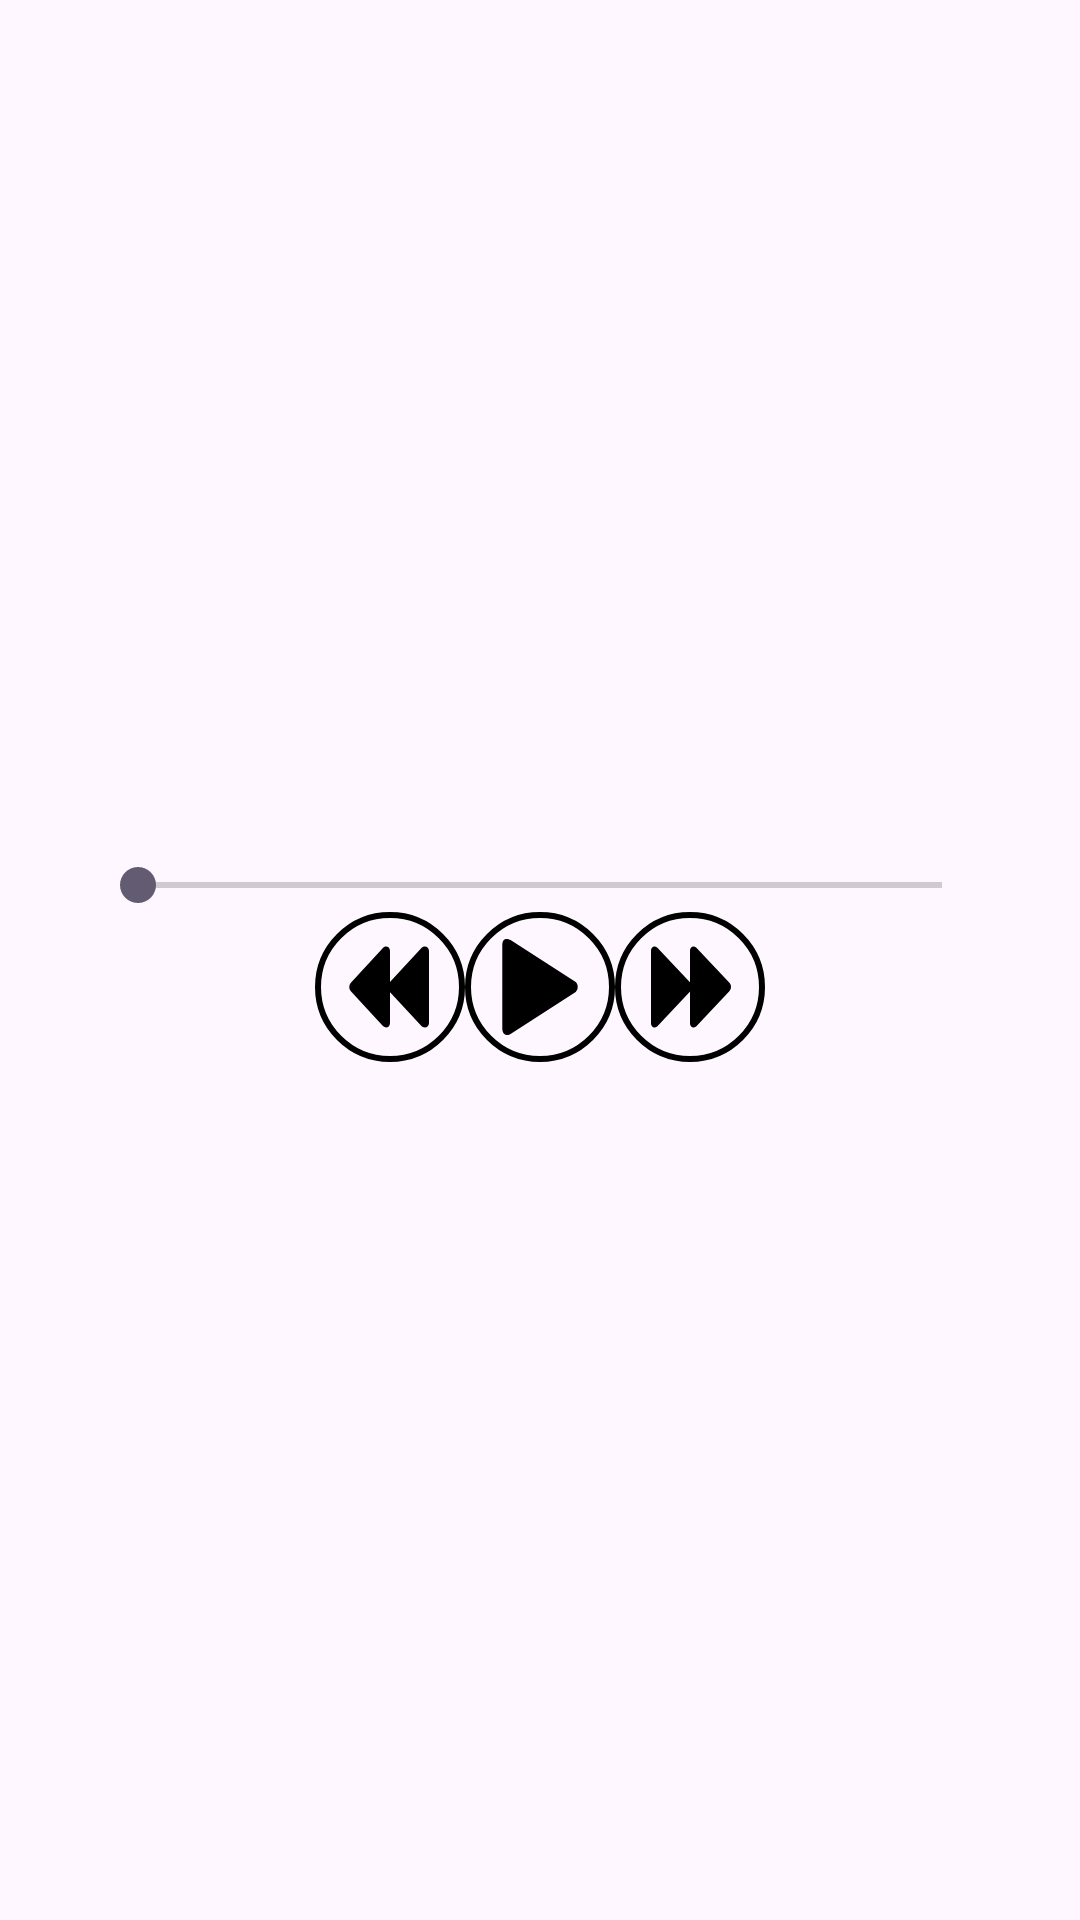

Here is an Android app screen rendered from its layout file. Give the layout XML and the strings, colors and styles it references.
<!-- AndroidManifest.xml: application theme Theme.AstonHW1Player -->
<!-- res/layout/activity_main.xml -->
<?xml version="1.0" encoding="utf-8"?>
<LinearLayout xmlns:android="http://schemas.android.com/apk/res/android"
    xmlns:tools="http://schemas.android.com/tools"
    android:layout_width="match_parent"
    android:layout_height="match_parent"
    android:gravity="center"
    android:orientation="vertical"
    tools:context=".MainActivity">

    <SeekBar
        android:id="@+id/seekbar"
        android:layout_width="300dp"
        android:layout_height="wrap_content" />

    <LinearLayout
        android:layout_width="wrap_content"
        android:layout_height="wrap_content"
        android:gravity="center"
        android:orientation="horizontal">

        <ImageButton
            android:id="@+id/btn_previous"
            android:layout_width="50dp"
            android:layout_height="50dp"
            android:background="@drawable/btn_bg"
            android:src="@drawable/ic_previous" />

        <ImageButton
            android:id="@+id/btn_play"
            android:layout_width="50dp"
            android:layout_height="50dp"
            android:background="@drawable/btn_bg"
            android:src="@drawable/ic_play" />

        <ImageButton
            android:id="@+id/btn_next"
            android:layout_width="50dp"
            android:layout_height="50dp"
            android:background="@drawable/btn_bg"
            android:src="@drawable/ic_next" />


    </LinearLayout>

</LinearLayout>
<!-- resources referenced by this layout -->
<resources>
  <!-- drawable btn_bg (drawable) -->
  <?xml version="1.0" encoding="utf-8"?>
  <shape xmlns:android="http://schemas.android.com/apk/res/android"
      android:shape="oval">
      <stroke android:color="#000" android:width="2dp"/>
  
  </shape>
  <!-- drawable ic_next (drawable) -->
  <vector xmlns:android="http://schemas.android.com/apk/res/android"
      android:width="32dp"
      android:height="32dp"
      android:viewportWidth="32"
      android:viewportHeight="32">
    <path
        android:pathData="M4.561,3.728C4.184,3.328 4,3.45 4,4v24c0,0.55 0.184,0.672 0.561,0.272l10.816,-11.544c0.377,-0.4 0.408,-1.056 0.031,-1.456L4.561,3.728z"
        android:fillColor="#000000"/>
    <path
        android:pathData="M4.202,29.507L4.202,29.507C4.079,29.507 3,29.465 3,28V4c0,-1.465 1.079,-1.507 1.202,-1.507c0.568,0 0.958,0.414 1.087,0.55l10.848,11.545c0.725,0.77 0.711,2.038 -0.031,2.826L5.29,28.956C5.16,29.094 4.771,29.507 4.202,29.507zM5.004,5.66L5,26.337l9.674,-10.389L5.004,5.66z"
        android:fillColor="#000000"/>
    <path
        android:pathData="M17.561,3.728C17.184,3.328 17,3.45 17,4v24c0,0.55 0.184,0.672 0.561,0.272l10.816,-11.544c0.377,-0.4 0.408,-1.056 0.031,-1.456L17.561,3.728z"
        android:fillColor="#000000"/>
    <path
        android:pathData="M17.202,29.507L17.202,29.507C17.079,29.507 16,29.465 16,28V4c0,-1.465 1.079,-1.507 1.202,-1.507c0.568,0 0.958,0.414 1.087,0.55l10.848,11.545c0.725,0.77 0.711,2.038 -0.031,2.826L18.29,28.956C18.16,29.094 17.771,29.507 17.202,29.507zM18.004,5.66L18,26.337l9.674,-10.389L18.004,5.66z"
        android:fillColor="#000000"/>
  </vector>
  <!-- drawable ic_play (drawable) -->
  <vector xmlns:android="http://schemas.android.com/apk/res/android"
      android:width="32dp"
      android:height="32dp"
      android:viewportWidth="28"
      android:viewportHeight="28">
    <path
        android:pathData="M24.415,12.554L5.418,0.311C4.291,-0.296 3,-0.233 3,1.946L3,26.054C3,28.046 4.385,28.36 5.418,27.689L24.415,15.446C25.197,14.647 25.197,13.353 24.415,12.554"
        android:strokeWidth="1"
        android:fillColor="#000000"
        android:fillType="evenOdd"
        android:strokeColor="#00000000"/>
  </vector>
  <!-- drawable ic_previous (drawable) -->
  <vector xmlns:android="http://schemas.android.com/apk/res/android"
      android:width="32dp"
      android:height="32dp"
      android:viewportWidth="32"
      android:viewportHeight="32">
    <path
        android:pathData="M27.136,3.736C27.508,3.332 28,3.45 28,4v24c0,0.55 -0.492,0.668 -0.864,0.264L16.449,16.736c-0.372,-0.405 -0.325,-1.068 0.047,-1.473L27.136,3.736z"
        android:fillColor="#000000"/>
    <path
        android:pathData="M27.602,29.504c-0.441,0 -0.868,-0.2 -1.202,-0.563L15.715,17.416c-0.718,-0.781 -0.697,-2.022 0.044,-2.829L26.401,3.058c0.333,-0.362 0.76,-0.562 1.201,-0.562C28.399,2.496 29,3.143 29,4v24C29,28.857 28.399,29.504 27.602,29.504zM27,5.358l-9.77,10.584c-0.036,0.04 -0.044,0.109 -0.036,0.132L27,26.646V5.358z"
        android:fillColor="#000000"/>
    <path
        android:pathData="M14.297,3.736C14.669,3.332 15,3.45 15,4v24c0,0.55 -0.331,0.668 -0.703,0.264L3.69,16.736c-0.372,-0.405 -0.365,-1.068 0.007,-1.473L14.297,3.736z"
        android:fillColor="#000000"/>
    <path
        android:pathData="M14.706,29.504c-0.286,0 -0.717,-0.098 -1.146,-0.563L2.954,17.414c-0.727,-0.791 -0.724,-2.032 0.006,-2.827l10.6,-11.527c0.428,-0.466 0.859,-0.563 1.146,-0.563C15.329,2.496 16,2.967 16,4v24C16,29.033 15.329,29.504 14.706,29.504zM14,5.538L4.433,15.94c-0.025,0.027 -0.023,0.102 -0.006,0.119L14,26.463V5.538z"
        android:fillColor="#000000"/>
  </vector>
  <style name="Theme.AstonHW1Player" parent="Base.Theme.AstonHW1Player" />
  <style name="Base.Theme.AstonHW1Player" parent="Theme.Material3.DayNight.NoActionBar">
          
          
      </style>
</resources>
